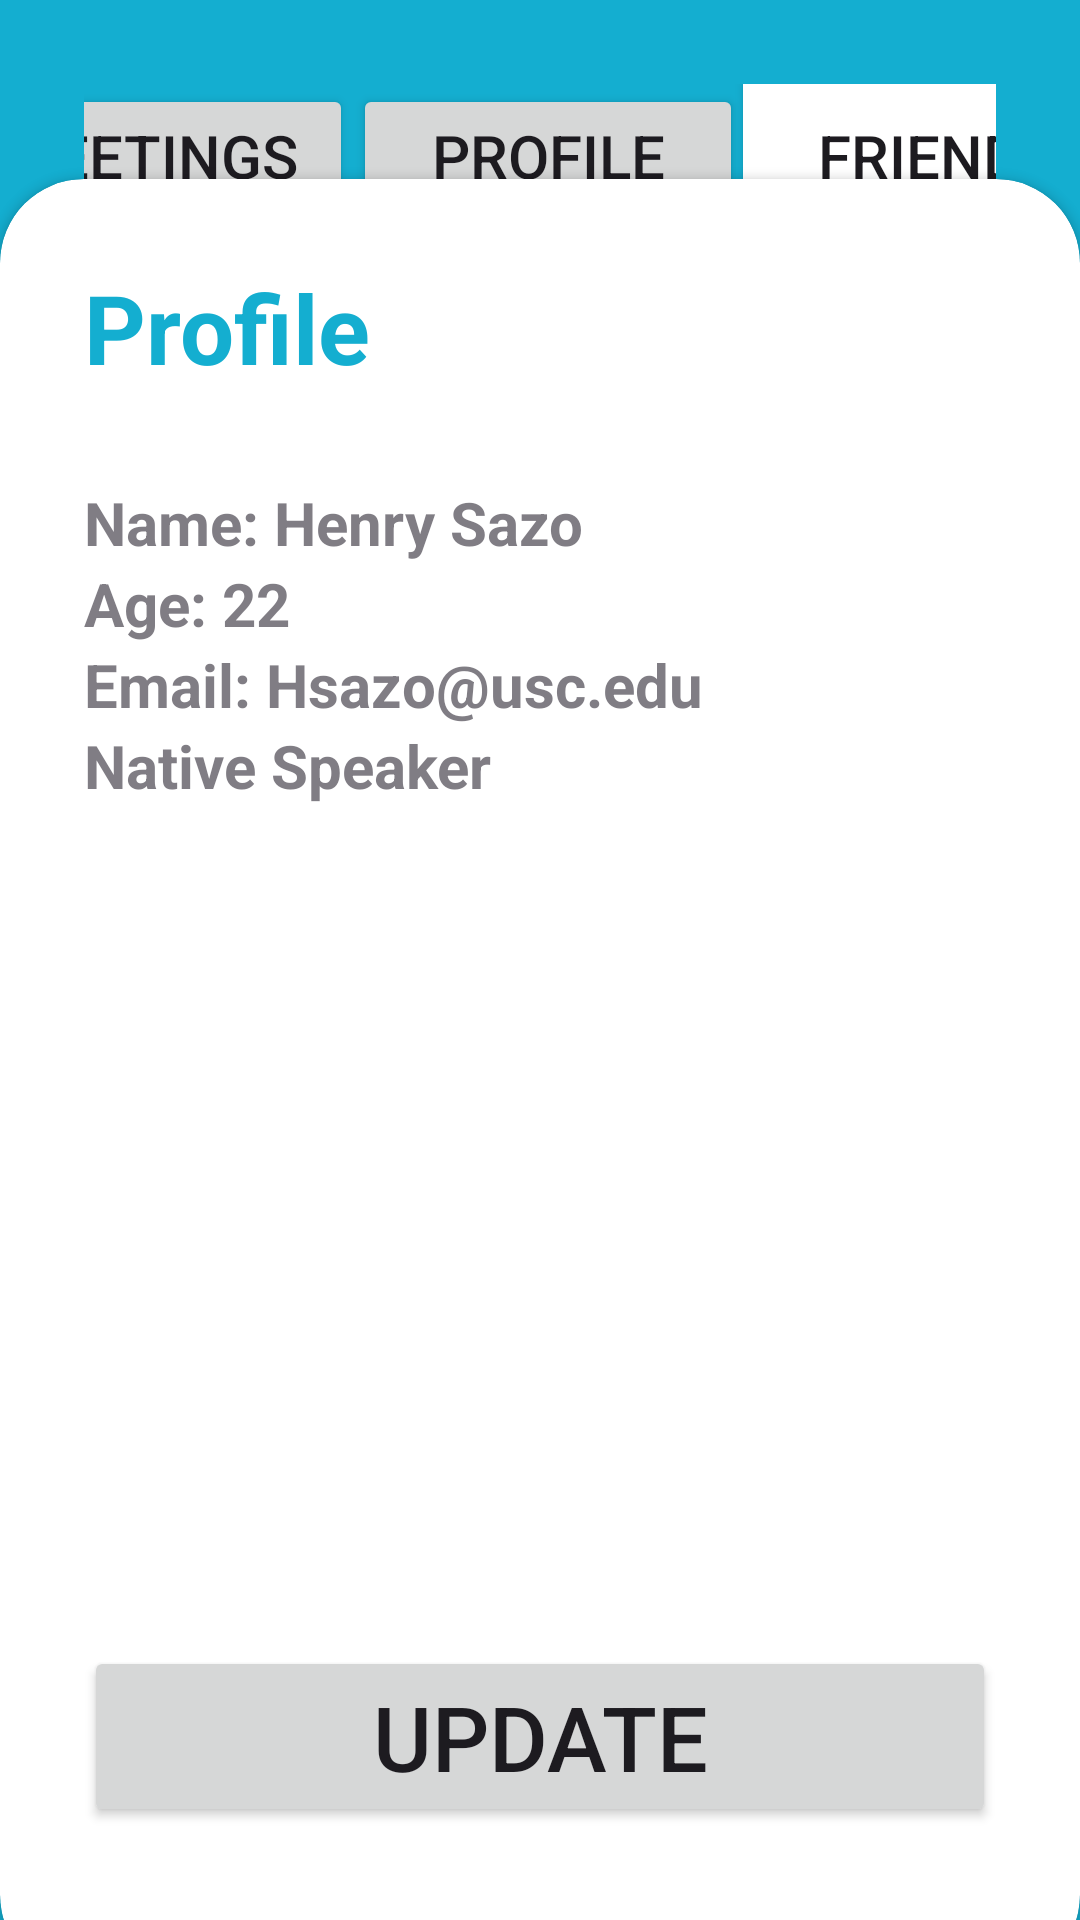

Produce the Android XML layout that renders to this screen, including the resource entries it uses.
<!-- AndroidManifest.xml: application theme Theme.Cs310Project2 -->
<!-- res/layout/activity_profile.xml -->
<?xml version="1.0" encoding="utf-8"?>
<RelativeLayout xmlns:android="http://schemas.android.com/apk/res/android"
    xmlns:app="http://schemas.android.com/apk/res-auto"
    xmlns:tools="http://schemas.android.com/tools"
    android:layout_width="match_parent"
    android:layout_height="match_parent"
    tools:context=".profile">


    <RelativeLayout
        android:layout_width="match_parent"
        android:layout_height="match_parent"
        android:background="@color/main_color"/>


    <LinearLayout
        android:layout_width="match_parent"
        android:layout_height="wrap_content"
        android:orientation="horizontal"
        android:padding="28dp"
        android:gravity="center"
        >


        <Button
            android:id="@+id/meetings_btn"
            android:layout_width="135dp"
            android:layout_height="wrap_content"
            android:text="Meetings"
            android:textSize="20sp"/>


        <Button
            android:id="@+id/profile_btn"
            android:layout_width="130dp"
            android:layout_height="wrap_content"
            android:text="Profile"
            android:textSize="20sp"/>


        <Button
            android:id="@+id/friends_btn"
            android:layout_width="130dp"
            android:background="@color/white"
            android:layout_height="wrap_content"
            android:text="Friends"
            android:textSize="20sp" />


    </LinearLayout>


    <androidx.cardview.widget.CardView
        android:layout_width="match_parent"
        android:layout_height="wrap_content"
        android:layout_alignParentBottom="true"
        android:layout_marginBottom="-20dp"
        app:cardCornerRadius="28dp"
        >


        <LinearLayout
            android:layout_width="match_parent"
            android:layout_height="600dp"
            android:orientation="vertical"
            android:padding="28dp"
            android:id="@+id/line">


            <TextView
                android:layout_width="wrap_content"
                android:layout_height="wrap_content"
                android:text="Profile"
                android:textColor="@color/main_color"
                android:textSize="32sp"
                android:textStyle="bold"
                android:id="@+id/profile_unique"/>


            <View
                android:layout_width="wrap_content"
                android:layout_height="30dp"/>


            <TextView
                android:layout_width="wrap_content"
                android:layout_height="wrap_content"
                android:text="Name: Henry Sazo"
                android:alpha="0.7"
                android:textStyle="bold"
                android:textSize="20dp"
                android:id="@+id/name"/>


            <TextView
                android:layout_width="wrap_content"
                android:layout_height="wrap_content"
                android:text="Age: 22"
                android:alpha="0.7"
                android:textStyle="bold"
                android:textSize="20dp"
                android:id="@+id/age"/>


            <TextView
                android:layout_width="wrap_content"
                android:layout_height="wrap_content"
                android:text="Email: Hsazo@usc.edu"
                android:alpha="0.7"
                android:textStyle="bold"
                android:textSize="20dp"
                android:id="@+id/email"/>


            <TextView
                android:layout_width="wrap_content"
                android:layout_height="wrap_content"
                android:text="Native Speaker"
                android:alpha="0.7"
                android:textStyle="bold"
                android:textSize="20dp"
                android:id="@+id/speaker"/>




            <Button
                android:layout_marginTop="280dp"
                android:layout_width="match_parent"
                android:layout_height="wrap_content"
                android:id="@+id/update_btn"
                android:layout_marginBottom="20dp"
                android:text="Update"
                android:textSize="30dp"/>




        </LinearLayout>




    </androidx.cardview.widget.CardView>


</RelativeLayout>
<!-- resources referenced by this layout -->
<resources>
  <color name="main_color">#14AED0</color>
  <color name="white">#FFFFFFFF</color>
  <style name="Theme.Cs310Project2" parent="Base.Theme.Cs310Project2" />
  <style name="Base.Theme.Cs310Project2" parent="Theme.Material3.DayNight.NoActionBar">
          
          
          <item name="colorPrimary">@color/main_color</item>
      </style>
</resources>
